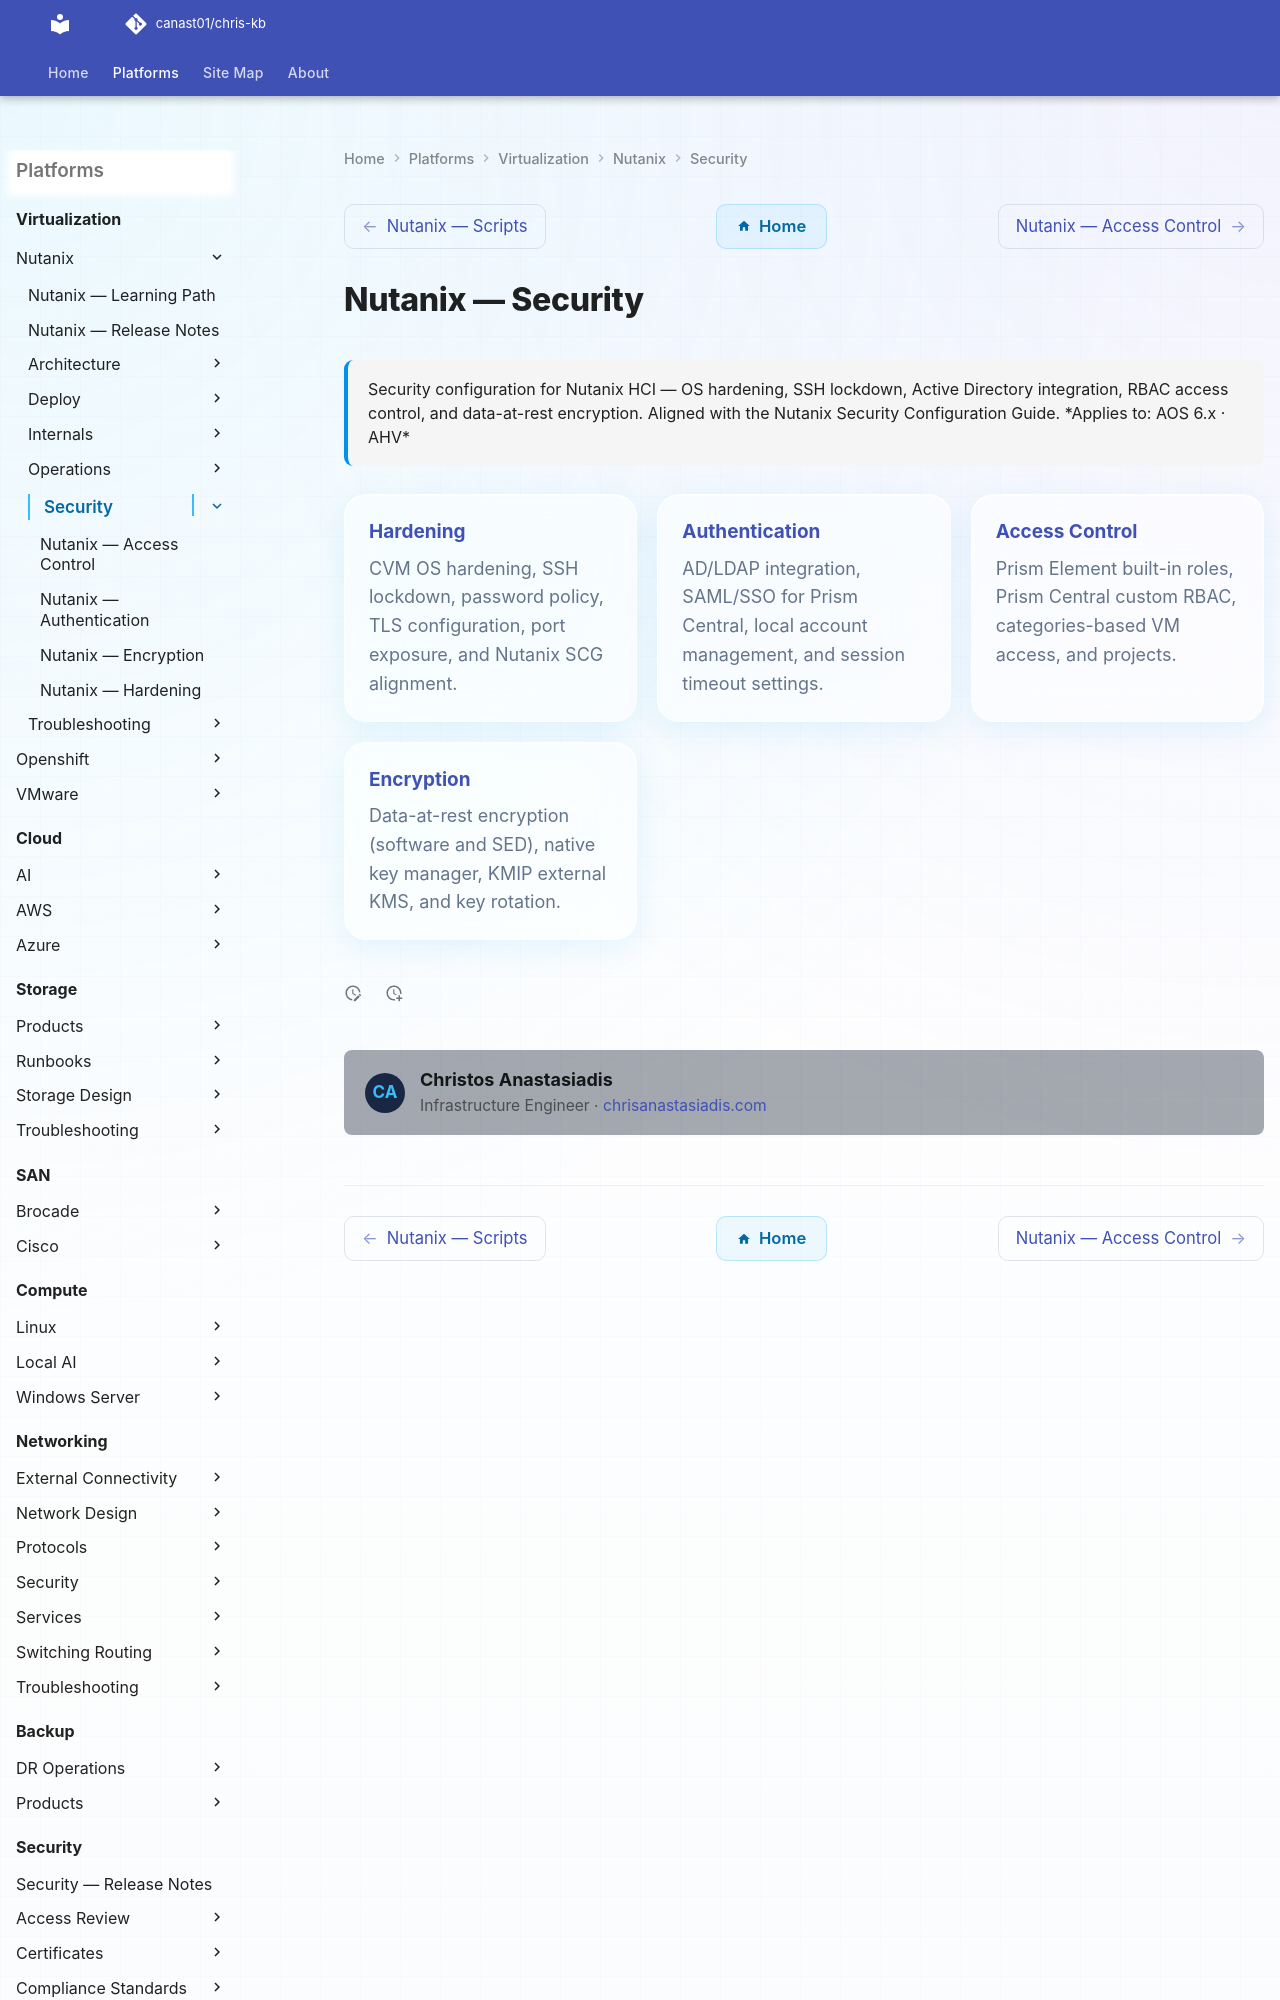

repository: canast01/chris-kb · page: virtualization/nutanix/security/index.html · generator: mkdocs

# Nutanix — Security

<div class="kb-summary">
Security configuration for Nutanix HCI — OS hardening, SSH lockdown, Active Directory integration, RBAC access control, and data-at-rest encryption. Aligned with the Nutanix Security Configuration Guide.

*Applies to: AOS 6.x · AHV*
</div>
